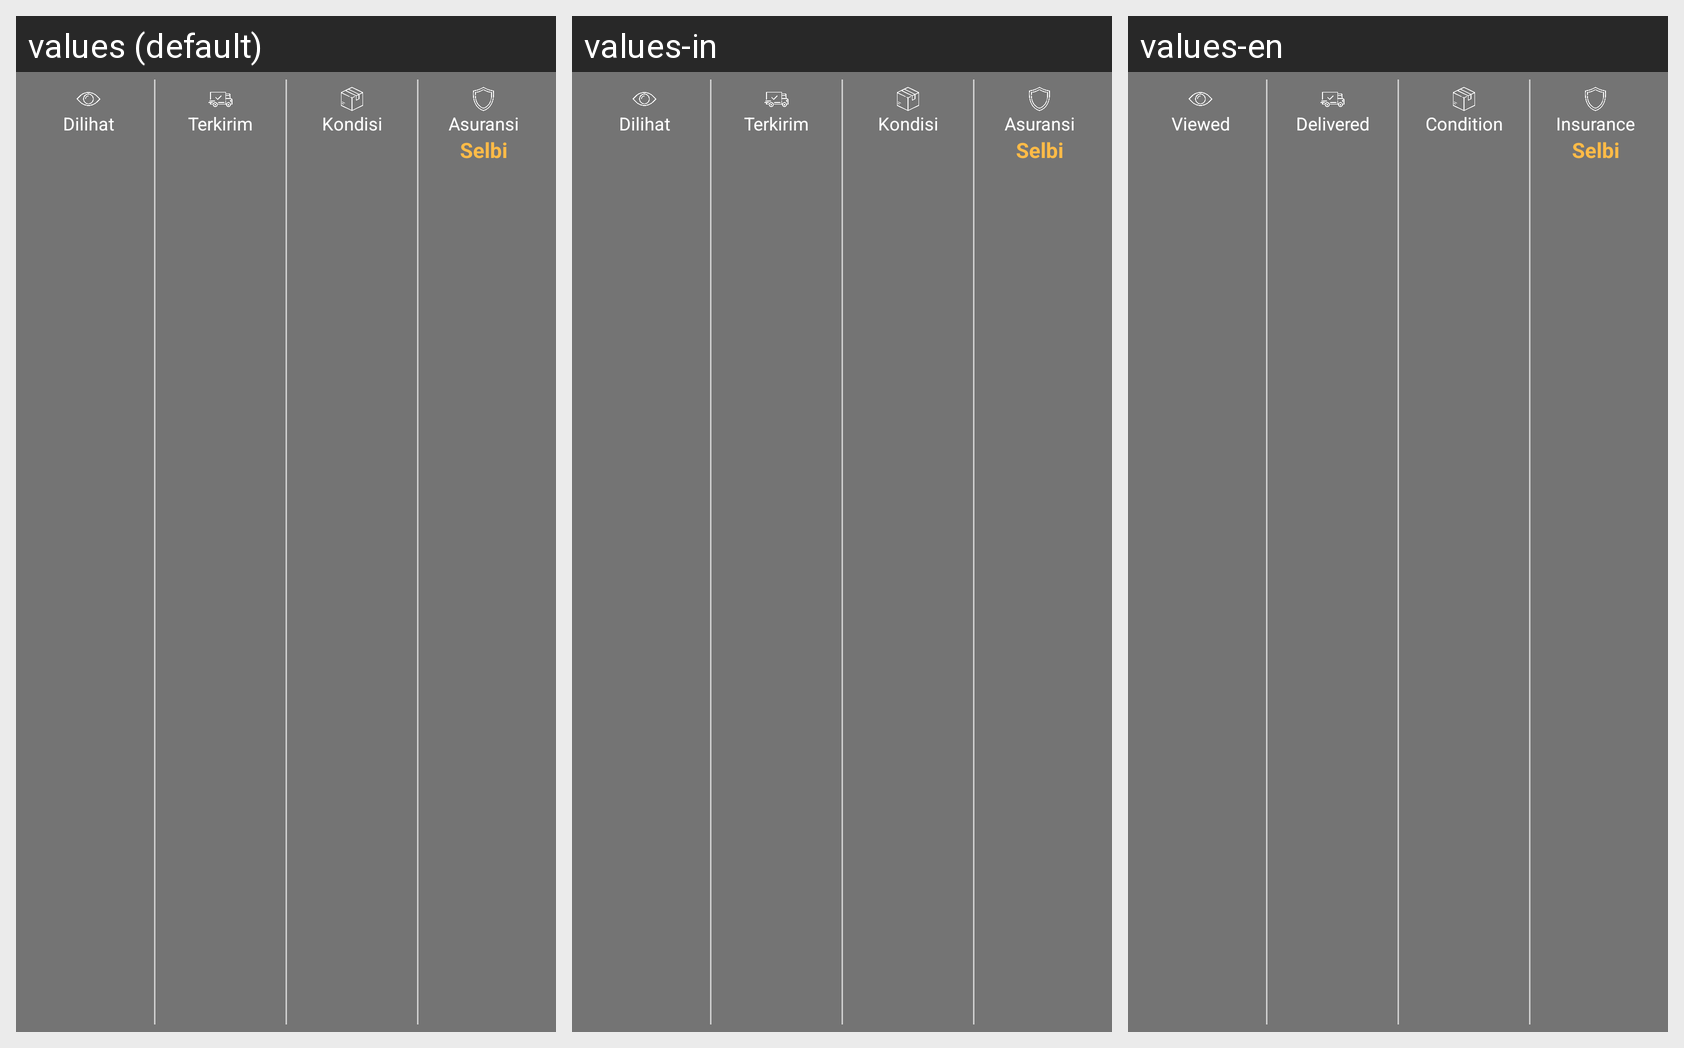

For this localized Android screen grid, give each drawn string resource with its value in every locale shown.
Android screen res/layout/layout_detail_barang_statistik.xml rendered under 3 locales, left to right: values (default), values-in, values-en. Device: Nexus 5 (rendered at 1080×1920; each locale shown at half size, 540×960, under a caption strip naming it); theme AppTheme.
Strings drawn on this screen, with the default value and each locale's value (text and hints the layout hard-codes, and strings that could not be matched under every locale, appear in the picture but are not listed):

barang_dilihat
  values: Dilihat
  values-in: Dilihat
  values-en: Viewed

barang_terkirim
  values: Terkirim
  values-in: Terkirim
  values-en: Delivered

barang_kondisi
  values: Kondisi
  values-in: Kondisi
  values-en: Condition

barang_asuransi
  values: Asuransi
  values-in: Asuransi
  values-en: Insurance

app_name
  values: Selbi
  values-in: Selbi
  values-en: Selbi
